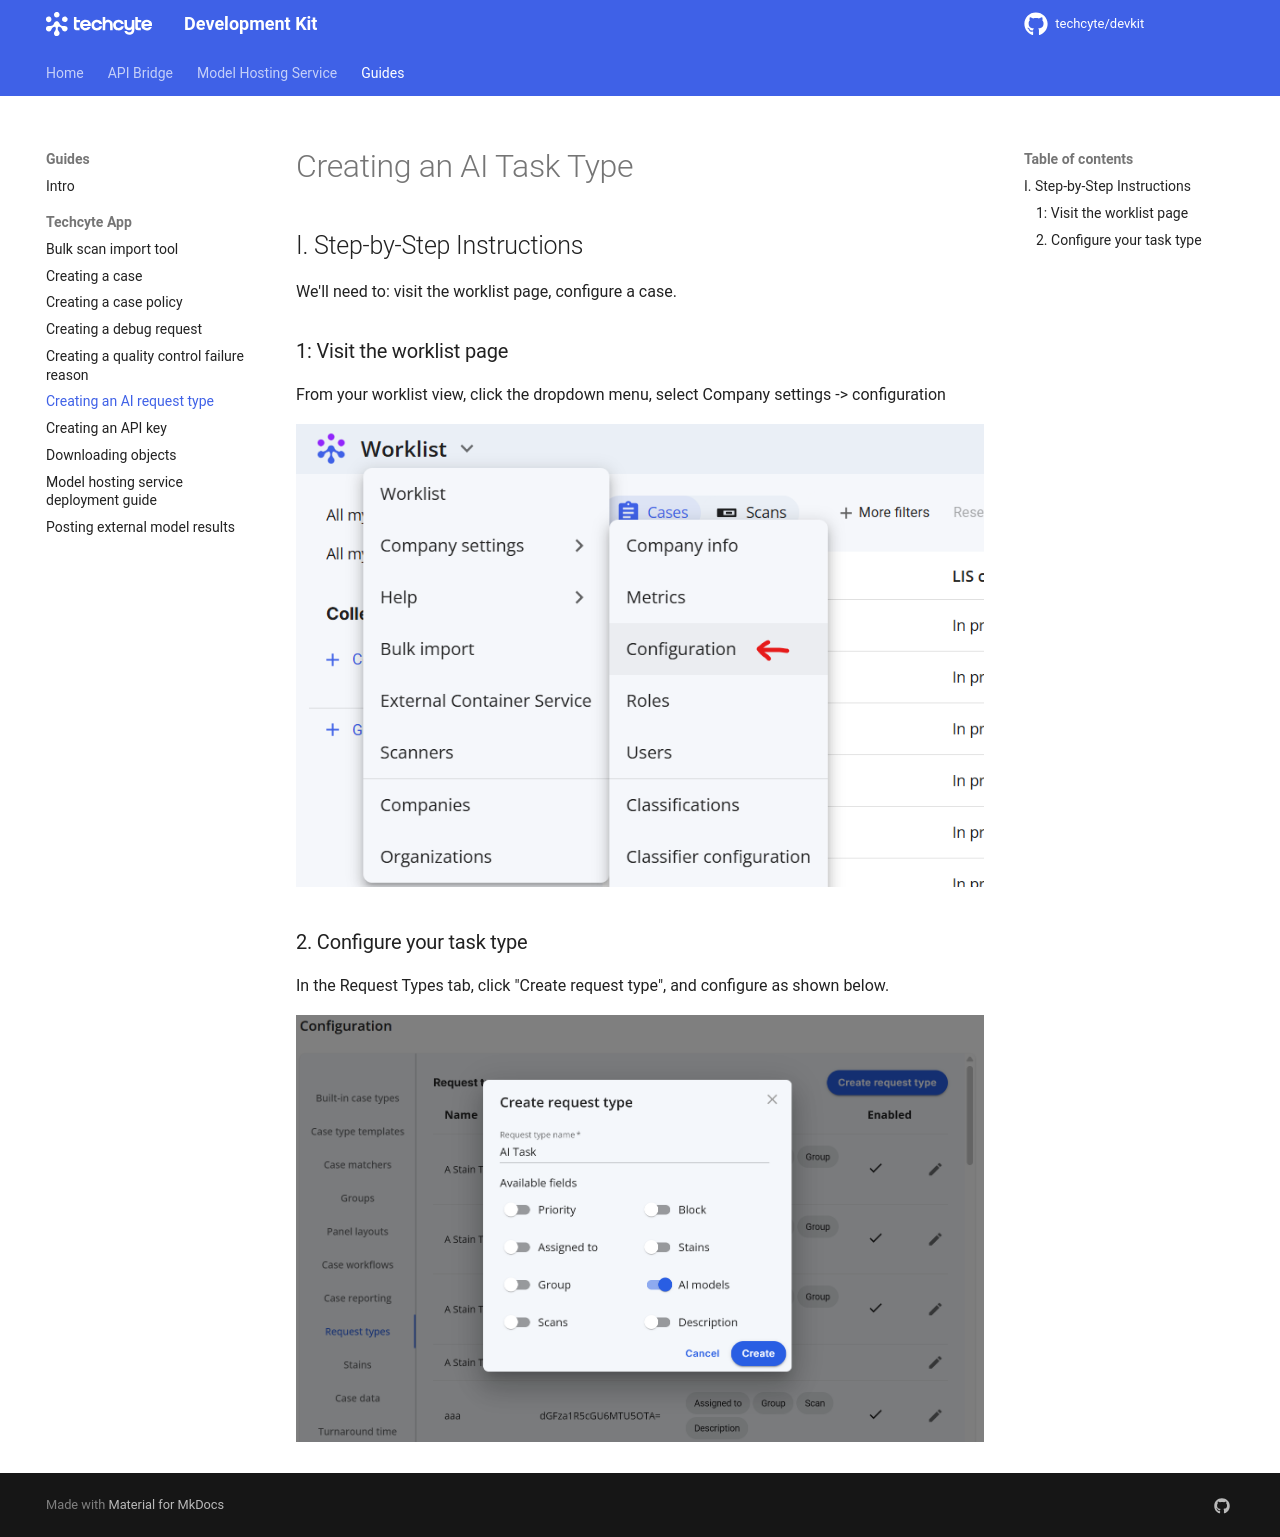

repository: Techcyte/devkit · page: guides/creating-an-ai-request-type/index.html · generator: mkdocs

# Creating an AI Task Type


## I. Step-by-Step Instructions

We'll need to: visit the worklist page, configure a case.

### 1: Visit the worklist page

From your worklist view, click the dropdown menu, select Company settings -> configuration 

  ![](images/image10.png)  

### 2. Configure your task type

In the Request Types tab, click "Create request type", and configure as shown below.

  ![](images/image1.png)
